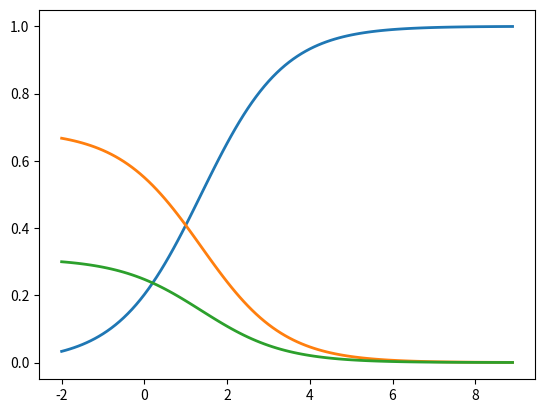

Here is the Python script that generated this plot:
#! usr/bin/en python
# -*-coding:utf-8 -*-

import numpy as np 

def softmax(x):
	""" compute softmax value for x."""
	return np.exp(x) / np.sum(np.exp(x),axis=0)

import matplotlib.pyplot as plt 

x = np.arange(-2.0, 9.0, 0.1)
scores = np.vstack([x, np.ones_like(x), 0.2 * np.ones_like(x)])

plt.plot(x, softmax(scores).T, linewidth=2)
plt.show()